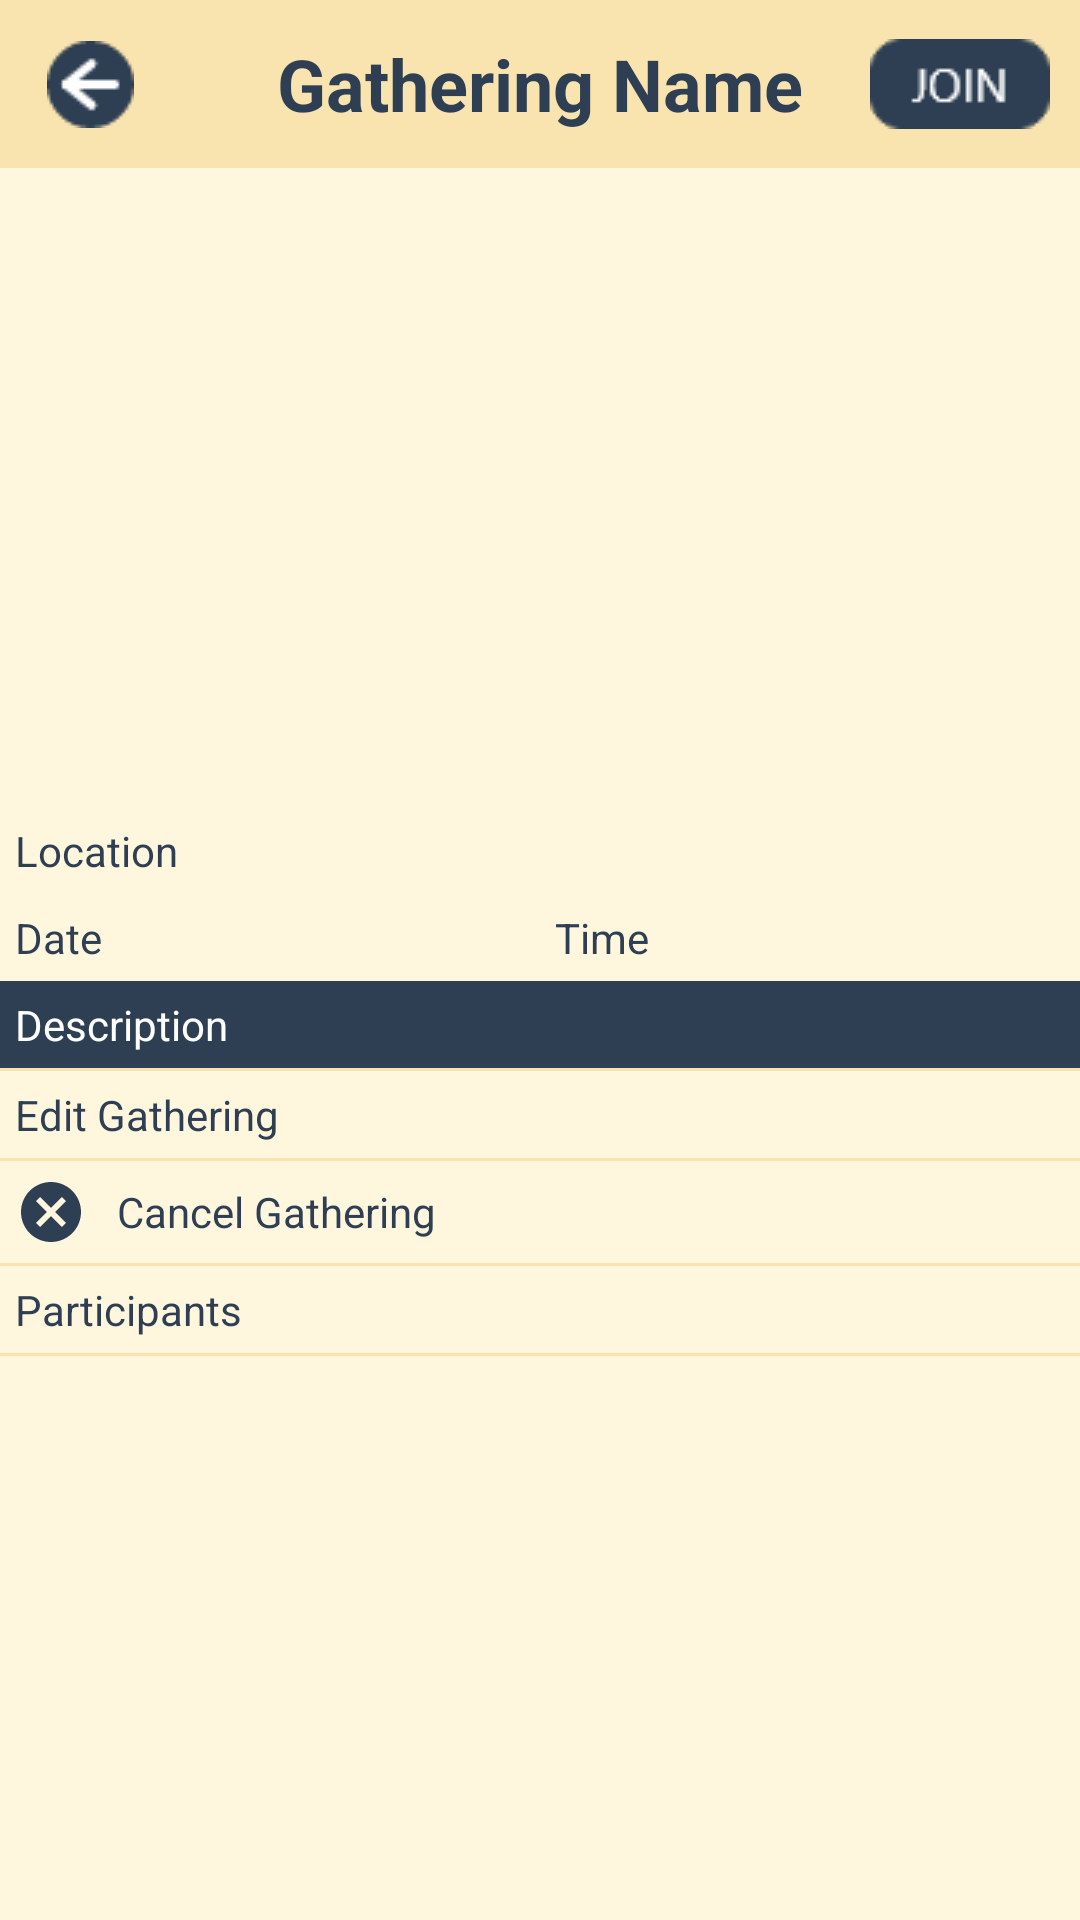

Produce the Android XML layout that renders to this screen, including the resource entries it uses.
<!-- AndroidManifest.xml: application theme Theme.Trangko_New_Ver -->
<!-- res/layout/activity_event_info.xml -->
<?xml version="1.0" encoding="utf-8"?>
<RelativeLayout xmlns:android="http://schemas.android.com/apk/res/android"
    xmlns:app="http://schemas.android.com/apk/res-auto"
    xmlns:tools="http://schemas.android.com/tools"
    android:layout_width="match_parent"
    android:layout_height="match_parent"
    tools:context=".Gathering.EventInfoActivity"
    android:background="@drawable/background">

    <RelativeLayout
        android:id="@+id/relativeLayout"
        android:layout_width="match_parent"
        android:layout_height="?attr/actionBarSize"
        android:background="@color/brown"
        android:gravity="center_vertical">

        <LinearLayout
            android:layout_width="match_parent"
            android:layout_height="wrap_content"
            android:orientation="horizontal">

            <RelativeLayout
                android:layout_width="match_parent"
                android:layout_height="wrap_content"
                android:layout_weight="1">

                <ImageButton
                    android:id="@+id/backBtn"
                    android:layout_width="40dp"
                    android:layout_height="40dp"
                    android:layout_centerVertical="true"
                    android:layout_marginStart="10dp"
                    android:background="@color/brown"
                    android:foreground="?attr/selectableItemBackground"
                    android:src="@drawable/btn_back"
                    tools:ignore="SpeakableTextPresentCheck,TouchTargetSizeCheck" />

                <TextView
                    android:id="@+id/eventName"
                    android:layout_width="wrap_content"
                    android:layout_height="wrap_content"
                    android:layout_centerInParent="true"
                    android:text="Gathering Name"
                    android:textColor="@color/teal_200"
                    android:textSize="24sp"
                    android:textStyle="bold" />

                <ImageButton
                    android:id="@+id/joinBtn"
                    android:layout_width="60dp"
                    android:layout_height="30dp"
                    android:layout_alignParentEnd="true"
                    android:layout_centerInParent="true"
                    android:layout_marginEnd="10dp"
                    android:background="@color/brown"
                    android:foreground="?attr/selectableItemBackground"
                    android:src="@drawable/join_gathering"/>

                <ImageButton
                    android:id="@+id/cancelBtn"
                    android:layout_width="60dp"
                    android:layout_height="30dp"
                    android:layout_alignParentEnd="true"
                    android:layout_centerInParent="true"
                    android:layout_marginEnd="10dp"
                    android:background="@color/brown"
                    android:foreground="?attr/selectableItemBackground"
                    android:src="@drawable/join_cancel"
                    android:visibility="gone"/>

            </RelativeLayout>
        </LinearLayout>

    </RelativeLayout>

    <androidx.core.widget.NestedScrollView
        android:layout_width="match_parent"
        android:layout_height="match_parent"
        android:layout_below="@+id/relativeLayout">

        <LinearLayout
            android:layout_width="match_parent"
            android:layout_height="wrap_content"
            android:orientation="vertical">

            <RelativeLayout
                android:layout_width="match_parent"
                android:layout_height="300dp">

                <FrameLayout
                    android:id="@+id/eventMap"
                    android:layout_width="match_parent"
                    android:layout_height="match_parent"></FrameLayout>

                <TextView
                    android:id="@+id/locationTv"
                    android:layout_width="match_parent"
                    android:layout_height="wrap_content"
                    android:layout_above="@+id/linearLayout"
                    android:layout_weight="1"
                    android:padding="5dp"
                    android:text="Location"
                    android:textColor="@color/teal_200" />

                <LinearLayout
                    android:id="@+id/linearLayout"
                    android:layout_width="match_parent"
                    android:layout_height="wrap_content"
                    android:layout_above="@+id/descriptionTv"
                    android:orientation="horizontal">

                    <TextView
                        android:id="@+id/dateTv"
                        android:layout_width="match_parent"
                        android:layout_height="wrap_content"
                        android:layout_weight="1"
                        android:padding="5dp"
                        android:text="Date"
                        android:textColor="@color/teal_200" />

                    <TextView
                        android:id="@+id/timeTv"
                        android:layout_width="match_parent"
                        android:layout_height="wrap_content"
                        android:layout_weight="1"
                        android:padding="5dp"
                        android:text="Time"
                        android:textColor="@color/teal_200" />

                </LinearLayout>

                <TextView
                    android:id="@+id/descriptionTv"
                    android:layout_width="match_parent"
                    android:layout_height="wrap_content"
                    android:layout_alignParentBottom="true"
                    android:background="#2E3F53"
                    android:padding="5dp"
                    android:text="Description"
                    android:textColor="@color/white" />

            </RelativeLayout>

            <View
                android:layout_width="match_parent"
                android:layout_height="1dp"
                android:background="@color/brown" />

            <TextView
                android:id="@+id/editEventTv"
                android:layout_width="match_parent"
                android:layout_height="wrap_content"
                android:drawableStart="@drawable/ic_edit"
                android:drawablePadding="10dp"
                android:drawableTint="@color/teal_200"
                android:gravity="center_vertical"
                android:padding="5dp"
                android:text="Edit Gathering"
                android:textColor="@color/teal_200" />

            <View
                android:layout_width="match_parent"
                android:layout_height="1dp"
                android:background="@color/brown" />

            <TextView
                android:id="@+id/cancelEventTv"
                android:layout_width="match_parent"
                android:layout_height="wrap_content"
                android:drawableStart="@drawable/ic_cancel"
                android:drawablePadding="10dp"
                android:drawableTint="@color/teal_200"
                android:gravity="center_vertical"
                android:padding="5dp"
                android:text="Cancel Gathering"
                android:textColor="@color/teal_200" />

            <View
                android:layout_width="match_parent"
                android:layout_height="1dp"
                android:background="@color/brown" />

            <TextView
                android:id="@+id/participantsTv"
                android:layout_width="match_parent"
                android:layout_height="wrap_content"
                android:drawableStart="@drawable/ic_group_primary"
                android:drawablePadding="10dp"
                android:drawableTint="@color/teal_200"
                android:gravity="center_vertical"
                android:padding="5dp"
                android:text="Participants"
                android:textColor="@color/teal_200" />

            <View
                android:layout_width="match_parent"
                android:layout_height="1dp"
                android:background="@color/brown" />

            <androidx.recyclerview.widget.RecyclerView
                android:id="@+id/participantsRv"
                android:layout_width="match_parent"
                android:layout_height="wrap_content"
                app:layoutManager="androidx.recyclerview.widget.LinearLayoutManager"
                tools:listitem="@layout/row_participant_add"/>

        </LinearLayout>

    </androidx.core.widget.NestedScrollView>

</RelativeLayout>
<!-- res/layout/row_participant_add.xml (included above) -->
<?xml version="1.0" encoding="utf-8"?>
<androidx.cardview.widget.CardView xmlns:android="http://schemas.android.com/apk/res/android"
    xmlns:app="http://schemas.android.com/apk/res-auto"
    android:layout_width="match_parent"
    android:layout_height="wrap_content"
    app:cardUseCompatPadding="true"
    app:cardCornerRadius="2dp"
    app:cardElevation="2dp"
    app:cardBackgroundColor="#FFF6DE"
    app:contentPadding="3dp">

    <LinearLayout
        android:layout_width="match_parent"
        android:layout_height="wrap_content"
        android:orientation="horizontal">

        <com.blogspot.atifsoftwares.circularimageview.CircularImageView
            android:id="@+id/avatarIv"
            android:layout_width="70dp"
            android:layout_height="70dp"
            android:src="@drawable/profile"/>

        <LinearLayout
            android:layout_weight="1"
            android:layout_width="match_parent"
            android:layout_height="wrap_content"
            android:orientation="vertical">

            <TextView
                android:id="@+id/nameTv"
                android:layout_width="match_parent"
                android:layout_height="wrap_content"
                android:text="Username"
                android:textColor="@color/black"
                android:textStyle="bold"
                android:textSize="18sp"/>

            <TextView
                android:id="@+id/descTv"
                android:layout_width="match_parent"
                android:layout_height="wrap_content"
                android:text="Description"
                android:textColor="@color/black"/>

            <TextView
                android:id="@+id/statusTv"
                android:layout_width="match_parent"
                android:layout_height="wrap_content"
                android:text="Status"/>

        </LinearLayout>

    </LinearLayout>

</androidx.cardview.widget.CardView>
<!-- resources referenced by this layout -->
<resources>
  <color name="black">#FF000000</color>
  <color name="brown">#F9E3AE</color>
  <color name="teal_200">#2E3F53</color>
  <color name="white">#FFFFFF</color>
  <!-- drawable background: png bitmap (drawable, 8794 bytes) -->
  <!-- drawable btn_back: png bitmap (drawable-v24, 766 bytes) -->
  <!-- drawable ic_cancel (drawable) -->
  <vector android:height="24dp" android:tint="#2E3F53"
      android:viewportHeight="24" android:viewportWidth="24"
      android:width="24dp" xmlns:android="http://schemas.android.com/apk/res/android">
      <path android:fillColor="@android:color/white" android:pathData="M12,2C6.47,2 2,6.47 2,12s4.47,10 10,10 10,-4.47 10,-10S17.53,2 12,2zM17,15.59L15.59,17 12,13.41 8.41,17 7,15.59 10.59,12 7,8.41 8.41,7 12,10.59 15.59,7 17,8.41 13.41,12 17,15.59z"/>
  </vector>
  <!-- drawable join_cancel: png bitmap (drawable-v24, 1022 bytes) -->
  <!-- drawable join_gathering: png bitmap (drawable-v24, 1006 bytes) -->
  <!-- drawable profile: png bitmap (drawable, 1040 bytes) -->
  <style name="Theme.Trangko_New_Ver" parent="Theme.AppCompat.Light.NoActionBar">
          
          <item name="colorPrimary">@color/purple_500</item>
          <item name="colorPrimaryVariant">@color/purple_700</item>
          <item name="colorOnPrimary">@color/white</item>
          
          <item name="colorSecondary">@color/teal_200</item>
          <item name="colorSecondaryVariant">@color/teal_700</item>
          <item name="colorOnSecondary">@color/black</item>
          
          <item name="android:statusBarColor" tools:targetApi="l">?attr/colorPrimaryVariant</item>
          
      </style>
  <color name="purple_500">#FFF6DE</color>
  <color name="purple_700">#FFF6DE</color>
  <color name="teal_700">#FCEEC9</color>
</resources>
